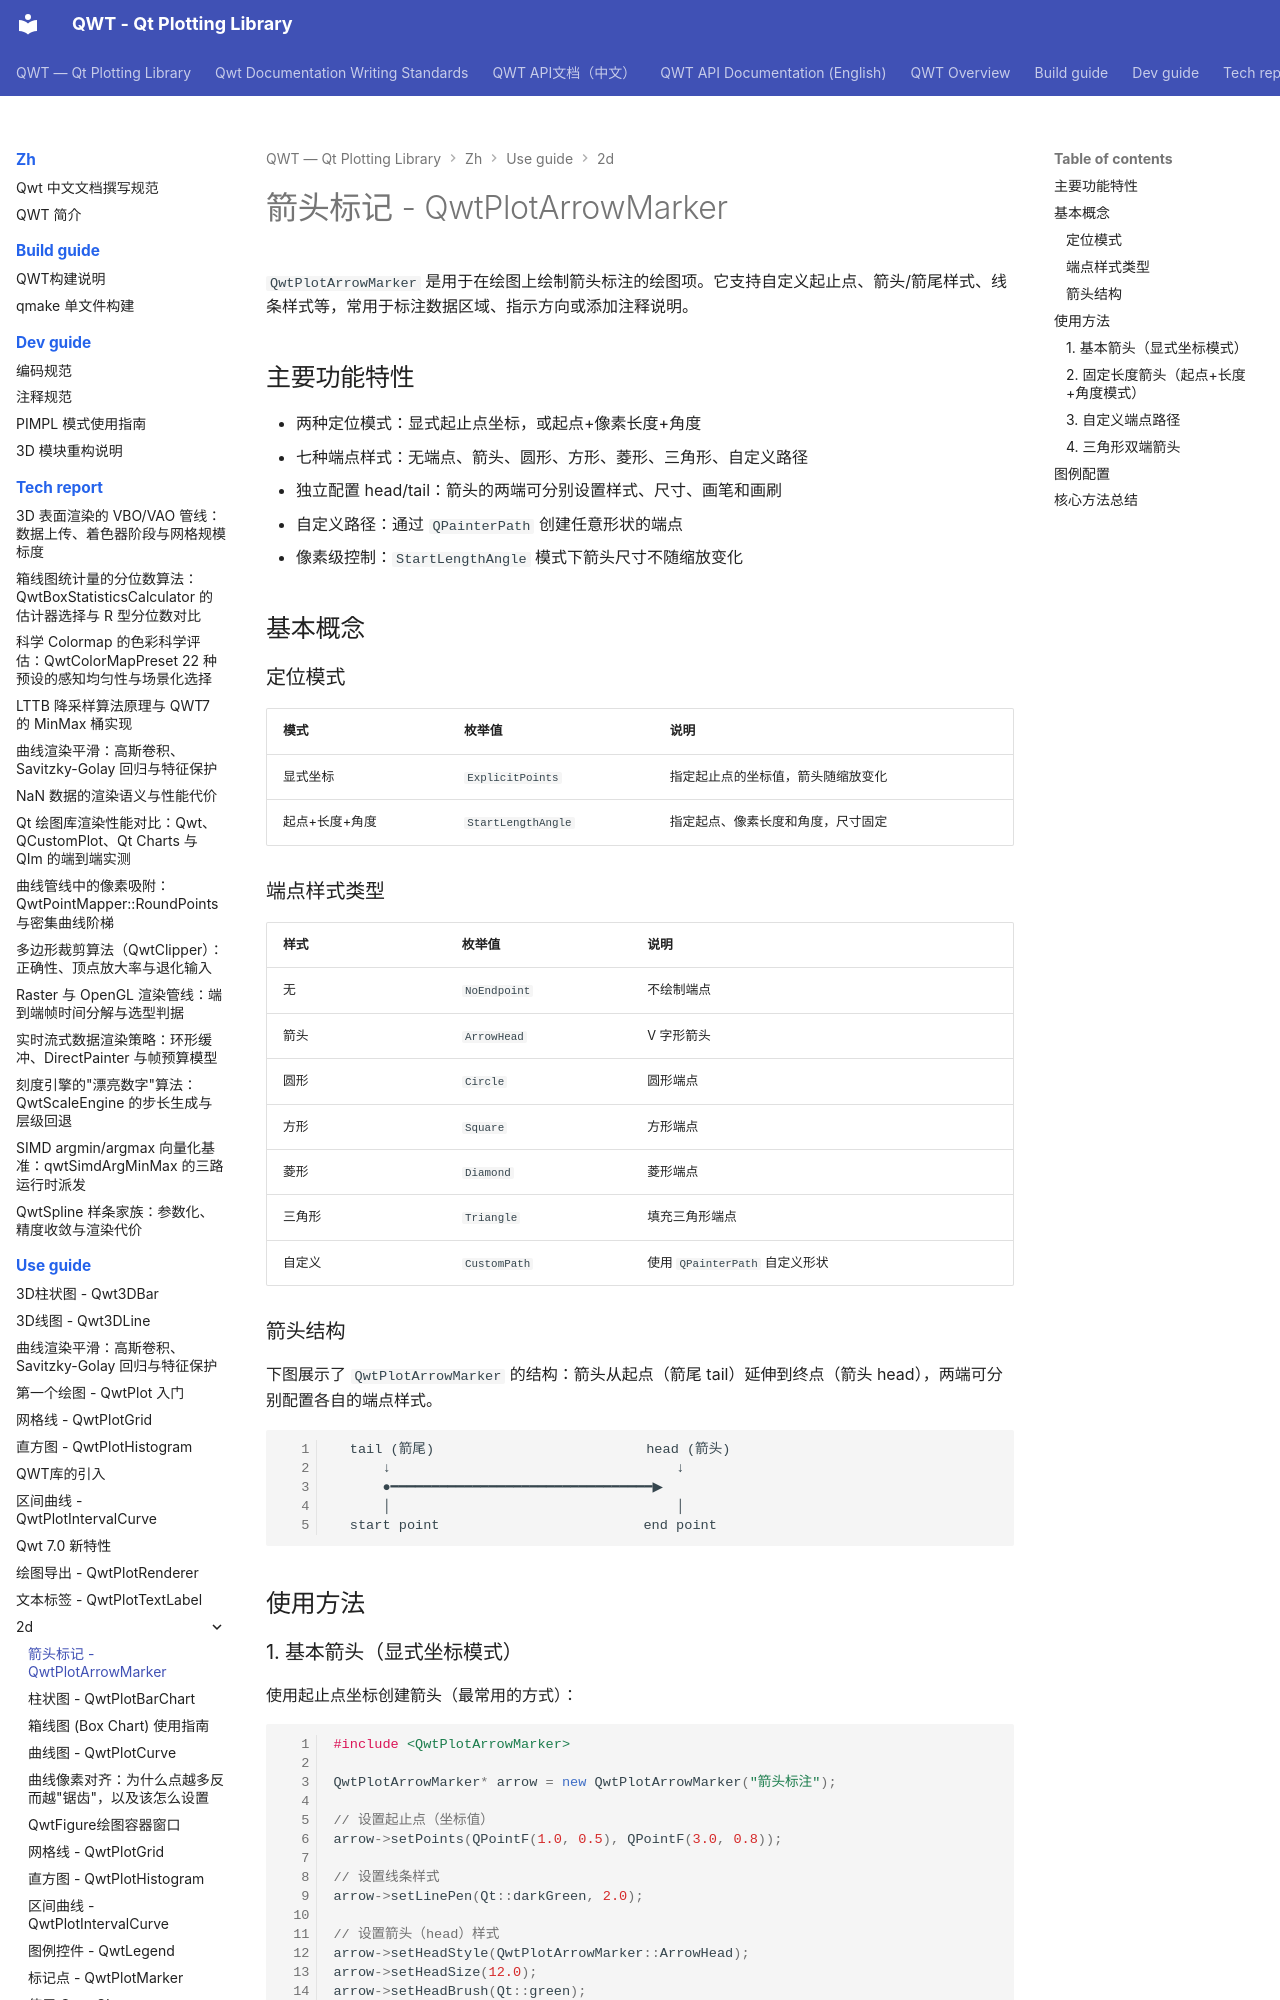

repository: czyt1988/QWT · page: zh/use-guide/2d/arrow-marker/index.html · generator: mkdocs

# 箭头标记 - QwtPlotArrowMarker

`QwtPlotArrowMarker` 是用于在绘图上绘制箭头标注的绘图项。它支持自定义起止点、箭头/箭尾样式、线条样式等，常用于标注数据区域、指示方向或添加注释说明。

## 主要功能特性

- 两种定位模式：显式起止点坐标，或起点+像素长度+角度
- 七种端点样式：无端点、箭头、圆形、方形、菱形、三角形、自定义路径
- 独立配置 head/tail：箭头的两端可分别设置样式、尺寸、画笔和画刷
- 自定义路径：通过 `QPainterPath` 创建任意形状的端点
- 像素级控制：`StartLengthAngle` 模式下箭头尺寸不随缩放变化

## 基本概念

### 定位模式

| 模式 | 枚举值 | 说明 |
|------|--------|------|
| 显式坐标 | `ExplicitPoints` | 指定起止点的坐标值，箭头随缩放变化 |
| 起点+长度+角度 | `StartLengthAngle` | 指定起点、像素长度和角度，尺寸固定 |

### 端点样式类型

| 样式 | 枚举值 | 说明 |
|------|--------|------|
| 无 | `NoEndpoint` | 不绘制端点 |
| 箭头 | `ArrowHead` | V 字形箭头 |
| 圆形 | `Circle` | 圆形端点 |
| 方形 | `Square` | 方形端点 |
| 菱形 | `Diamond` | 菱形端点 |
| 三角形 | `Triangle` | 填充三角形端点 |
| 自定义 | `CustomPath` | 使用 `QPainterPath` 自定义形状 |

### 箭头结构

下图展示了 `QwtPlotArrowMarker` 的结构：箭头从起点（箭尾 tail）延伸到终点（箭头 head），两端可分别配置各自的端点样式。

```text
  tail (箭尾)                          head (箭头)
      ↓                                   ↓
      ●━━━━━━━━━━━━━━━━━━━━━━━━━━━━━━━━▶
      │                                   │
  start point                         end point
```

## 使用方法

### 1. 基本箭头（显式坐标模式）

使用起止点坐标创建箭头（最常用的方式）：

```cpp
#include <QwtPlotArrowMarker>

QwtPlotArrowMarker* arrow = new QwtPlotArrowMarker("箭头标注");

// 设置起止点（坐标值）
arrow->setPoints(QPointF(1.0, 0.5), QPointF(3.0, 0.8));

// 设置线条样式
arrow->setLinePen(Qt::darkGreen, 2.0);

// 设置箭头（head）样式
arrow->setHeadStyle(QwtPlotArrowMarker::ArrowHead);
arrow->setHeadSize(12.0);
arrow->setHeadBrush(Qt::green);

// 设置箭尾（tail）样式
arrow->setTailStyle(QwtPlotArrowMarker::Circle);
arrow->setTailSize(8.0);
arrow->setTailBrush(Qt::yellow);

arrow->attach(plot);
```
